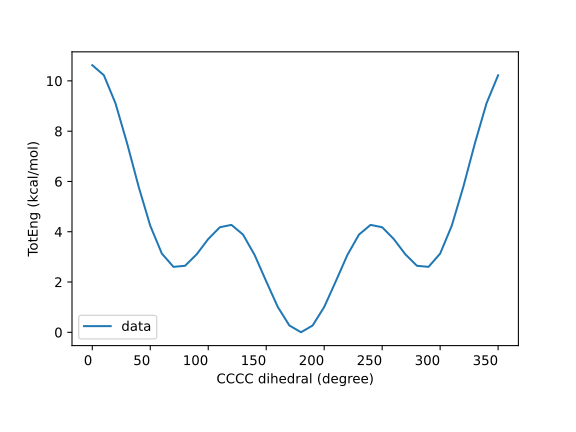

The file beside this chart, header and first rows:
CCCC dihedral (degree), TotEng (kcal/mol), St Dev of TotEng (kcal/mol)
0, 10.62, 
10, 10.22, 
20, 9.108, 
30, 7.521, 
40, 5.787, 
50, 4.237, 
60, 3.13, 
70, 2.604, 
80, 2.646, 
90, 3.102, 
100, 3.711, 
110, 4.179, 
120, 4.273, 
130, 3.887, 
140, 3.075, 
150, 2.028, 
160, 1.007, 
170, 0.2702, 
180, 0.002557, 
190, 0.2702, 
200, 1.007, 
210, 2.028, 
220, 3.075, 
230, 3.887, 
240, 4.273, 
250, 4.179, 
260, 3.71, 
270, 3.102, 
280, 2.646, 
290, 2.604, 
300, 3.13, 
310, 4.237, 
320, 5.787, 
330, 7.521, 
340, 9.108, 
350, 10.22, 
